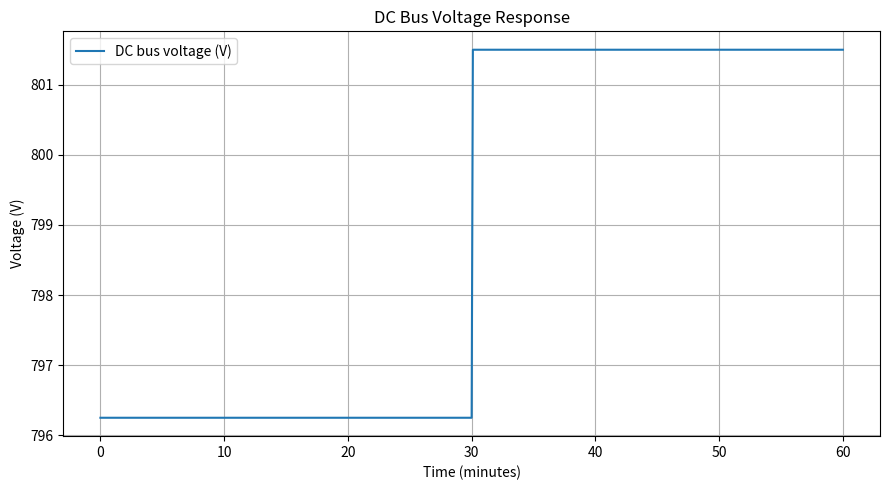
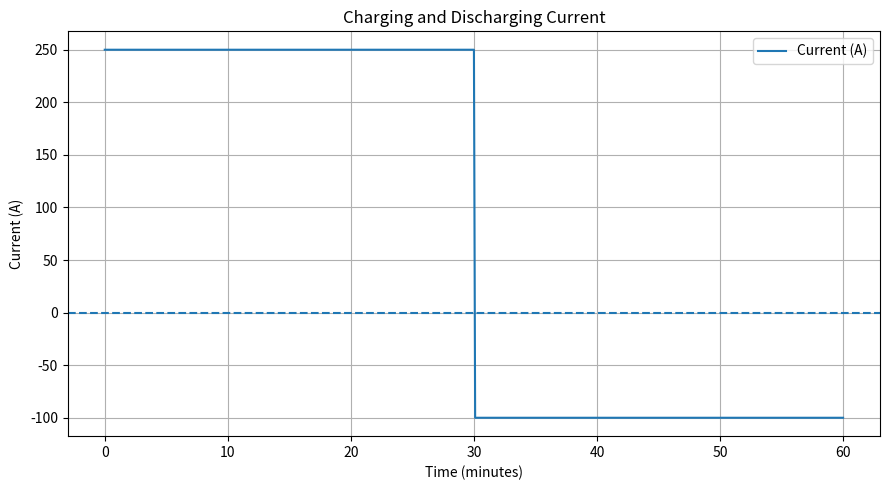
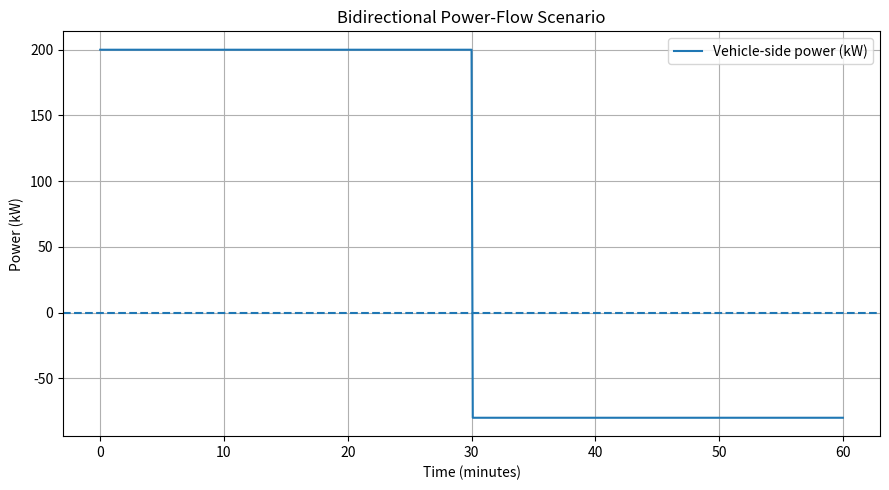
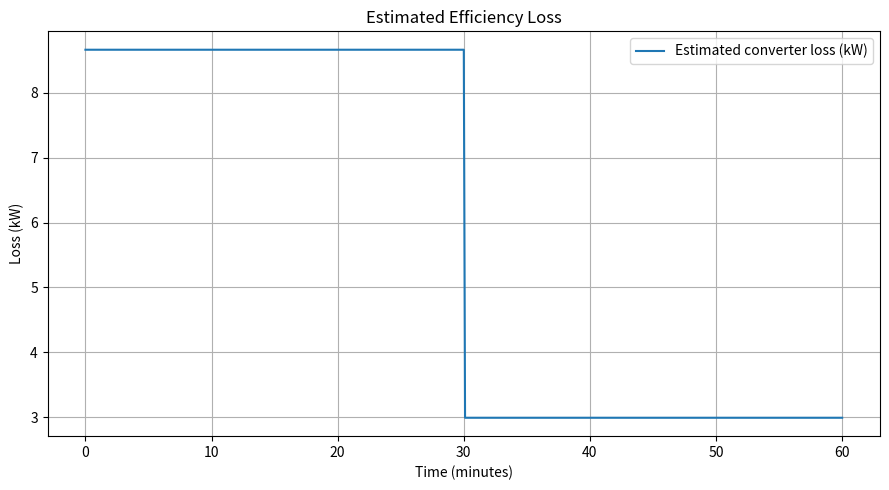
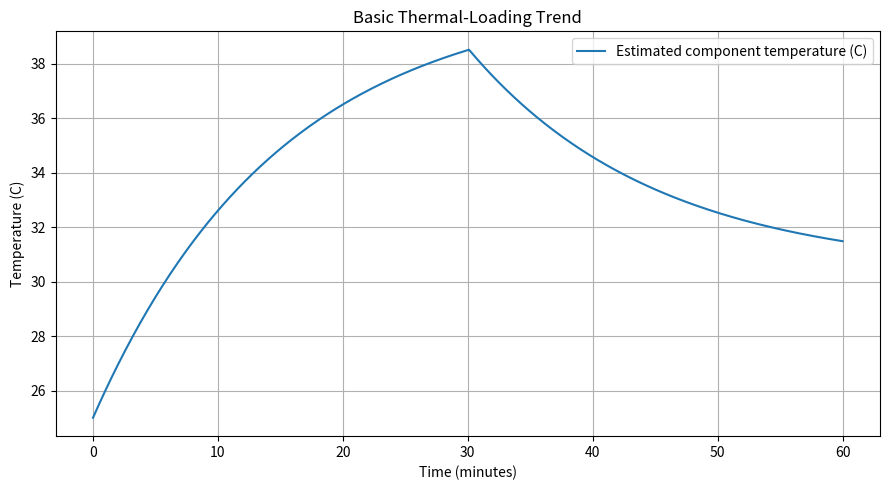

Write Python code to recreate these figures, in order.
import os
import numpy as np
import pandas as pd
import matplotlib.pyplot as plt

# ---------------------------------------------------------
# Simplified Bidirectional DC Bus EV Charging Simulation
# ---------------------------------------------------------
# This is a system-level educational simulation, not a
# validated industrial charger or WPT hardware model.
# ---------------------------------------------------------

os.makedirs("figures", exist_ok=True)
os.makedirs("data", exist_ok=True)

# Simulation settings
time_min = np.linspace(0, 60, 601)
dt_h = (time_min[1] - time_min[0]) / 60

dc_bus_nominal_v = 800
bus_resistance_ohm = 0.015
battery_capacity_kwh = 500
initial_soc = 0.35

ambient_temp_c = 25
thermal_resistance_c_per_kw = 1.8
thermal_time_constant_s = 900

# Scenario:
# 0 to 30 min: charging at 200 kW
# 30 to 60 min: discharging / grid-support at 80 kW
vehicle_power_kw = np.where(time_min <= 30, 200, -80)

# Converter efficiency model
load_fraction = np.abs(vehicle_power_kw) / 350
efficiency = 0.965 - 0.02 * load_fraction**2
efficiency = np.clip(efficiency, 0.90, 0.98)

# Electrical behaviour
current_a = vehicle_power_kw * 1000 / dc_bus_nominal_v
dc_bus_voltage_v = dc_bus_nominal_v - current_a * bus_resistance_ohm

loss_kw = np.abs(vehicle_power_kw) * (1 / efficiency - 1)

# SOC calculation
soc = [initial_soc]
for p in vehicle_power_kw[:-1]:
    soc.append(soc[-1] + (p * dt_h) / battery_capacity_kwh)
soc = np.clip(np.array(soc), 0, 1)

# Simple thermal trend
temperature_c = [ambient_temp_c]
for loss in loss_kw[:-1]:
    target_temp = ambient_temp_c + loss * thermal_resistance_c_per_kw
    dt_s = dt_h * 3600
    next_temp = temperature_c[-1] + (target_temp - temperature_c[-1]) * dt_s / thermal_time_constant_s
    temperature_c.append(next_temp)

temperature_c = np.array(temperature_c)

# Save results
results = pd.DataFrame({
    "time_min": time_min,
    "vehicle_power_kw": vehicle_power_kw,
    "dc_bus_voltage_v": dc_bus_voltage_v,
    "current_a": current_a,
    "efficiency": efficiency,
    "loss_kw": loss_kw,
    "temperature_c": temperature_c,
    "soc": soc
})

results.to_csv("data/simulation_results.csv", index=False)

# Save assumptions
assumptions = pd.DataFrame({
    "parameter": [
        "DC bus nominal voltage",
        "Bus resistance",
        "Battery capacity",
        "Initial SOC",
        "Charging power",
        "Discharging power",
        "Ambient temperature",
        "Thermal resistance",
        "Thermal time constant"
    ],
    "value": [
        "800 V",
        "0.015 ohm",
        "500 kWh",
        "35%",
        "200 kW",
        "80 kW",
        "25 C",
        "1.8 C/kW",
        "900 s"
    ]
})

assumptions.to_csv("data/simulation_assumptions.csv", index=False)

# ---------------------------------------------------------
# Plot 1: Architecture diagram
# ---------------------------------------------------------
fig, ax = plt.subplots(figsize=(10, 3))
ax.axis("off")

boxes = [
    (0.05, 0.45, "Grid-side\nInput"),
    (0.28, 0.45, "Converter\nStage"),
    (0.51, 0.45, "DC Bus\n800 V"),
    (0.74, 0.45, "Vehicle-side\nBattery / Load")
]

for x, y, label in boxes:
    ax.text(
        x, y, label,
        ha="center", va="center",
        bbox=dict(boxstyle="round,pad=0.5", edgecolor="black", facecolor="white")
    )

for x1, x2 in [(0.13, 0.23), (0.36, 0.46), (0.59, 0.69)]:
    ax.annotate(
        "",
        xy=(x2, 0.45),
        xytext=(x1, 0.45),
        arrowprops=dict(arrowstyle="<->", lw=1.5)
    )

ax.text(
    0.5, 0.15,
    "Simplified bidirectional power-flow architecture for system-level EV charging analysis",
    ha="center"
)

plt.tight_layout()
plt.savefig("figures/architecture_diagram.png", dpi=300)
plt.close()

# ---------------------------------------------------------
# Plot 2: Voltage and current response
# ---------------------------------------------------------
plt.figure(figsize=(9, 5))
plt.plot(time_min, dc_bus_voltage_v, label="DC bus voltage (V)")
plt.xlabel("Time (minutes)")
plt.ylabel("Voltage (V)")
plt.title("DC Bus Voltage Response")
plt.grid(True)
plt.legend()
plt.tight_layout()
plt.savefig("figures/voltage_response.png", dpi=300)
plt.close()

plt.figure(figsize=(9, 5))
plt.plot(time_min, current_a, label="Current (A)")
plt.axhline(0, linestyle="--")
plt.xlabel("Time (minutes)")
plt.ylabel("Current (A)")
plt.title("Charging and Discharging Current")
plt.grid(True)
plt.legend()
plt.tight_layout()
plt.savefig("figures/current_response.png", dpi=300)
plt.close()

# ---------------------------------------------------------
# Plot 3: Power-flow behaviour
# ---------------------------------------------------------
plt.figure(figsize=(9, 5))
plt.plot(time_min, vehicle_power_kw, label="Vehicle-side power (kW)")
plt.axhline(0, linestyle="--")
plt.xlabel("Time (minutes)")
plt.ylabel("Power (kW)")
plt.title("Bidirectional Power-Flow Scenario")
plt.grid(True)
plt.legend()
plt.tight_layout()
plt.savefig("figures/power_flow_charging_discharging.png", dpi=300)
plt.close()

# ---------------------------------------------------------
# Plot 4: Efficiency loss and thermal trend
# ---------------------------------------------------------
plt.figure(figsize=(9, 5))
plt.plot(time_min, loss_kw, label="Estimated converter loss (kW)")
plt.xlabel("Time (minutes)")
plt.ylabel("Loss (kW)")
plt.title("Estimated Efficiency Loss")
plt.grid(True)
plt.legend()
plt.tight_layout()
plt.savefig("figures/efficiency_loss_trend.png", dpi=300)
plt.close()

plt.figure(figsize=(9, 5))
plt.plot(time_min, temperature_c, label="Estimated component temperature (C)")
plt.xlabel("Time (minutes)")
plt.ylabel("Temperature (C)")
plt.title("Basic Thermal-Loading Trend")
plt.grid(True)
plt.legend()
plt.tight_layout()
plt.savefig("figures/thermal_loading_trend.png", dpi=300)
plt.close()

print("Simulation completed successfully.")
print("Generated files:")
print("- data/simulation_results.csv")
print("- data/simulation_assumptions.csv")
print("- figures/architecture_diagram.png")
print("- figures/voltage_response.png")
print("- figures/current_response.png")
print("- figures/power_flow_charging_discharging.png")
print("- figures/efficiency_loss_trend.png")
print("- figures/thermal_loading_trend.png")
